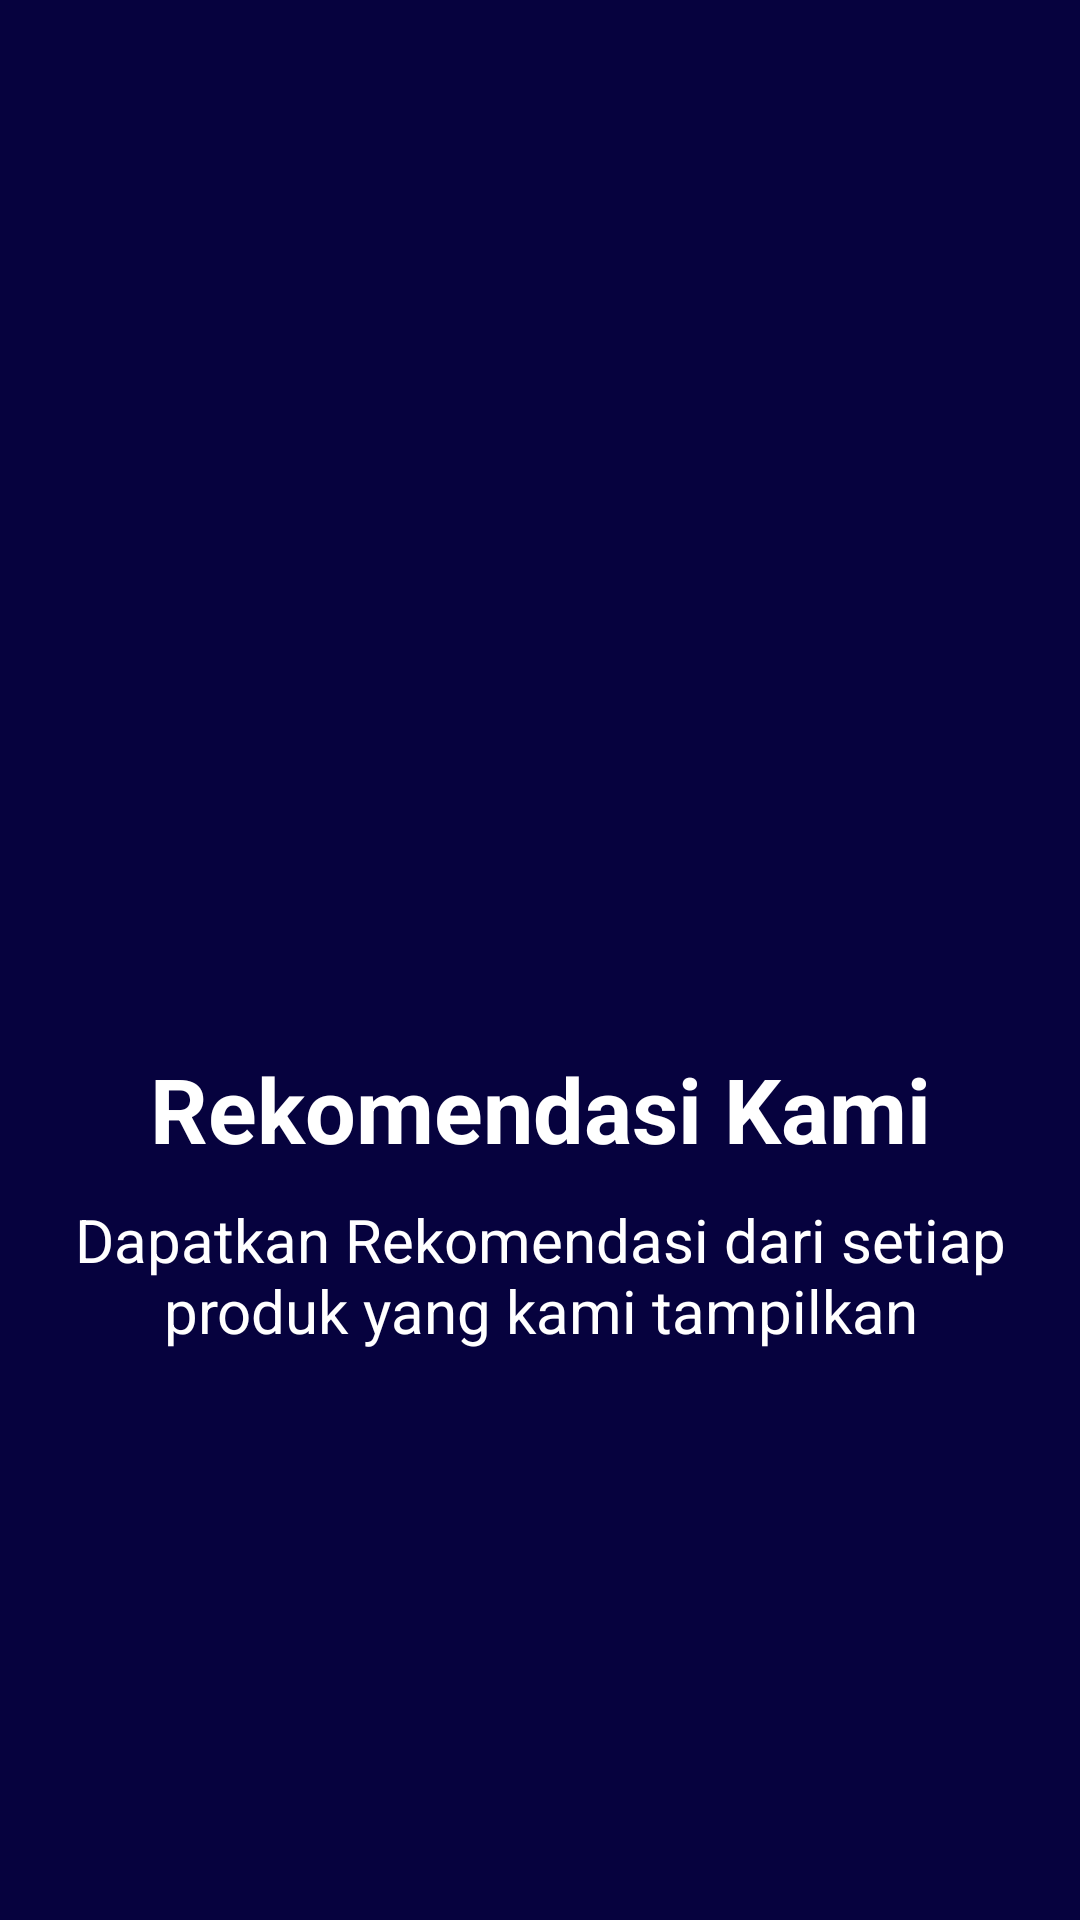

Produce the Android XML layout that renders to this screen, including the resource entries it uses.
<!-- AndroidManifest.xml: application theme AppTheme -->
<!-- res/layout/slider_1.xml -->
<?xml version="1.0" encoding="utf-8"?>
<LinearLayout xmlns:android="http://schemas.android.com/apk/res/android"
    android:layout_width="match_parent"
    android:layout_height="match_parent"
    android:background="#06023e"
    android:gravity="center"
    android:orientation="vertical">

    <ImageView
        android:layout_width="150dp"
        android:layout_height="150dp"
        android:layout_gravity="center"
        android:src="@drawable/Thumbs_Up" />

    <TextView
        android:layout_width="match_parent"
        android:layout_height="wrap_content"
        android:layout_marginTop="10dp"
        android:text="Rekomendasi Kami"
        android:textAlignment="center"
        android:textColor="@android:color/white"
        android:textSize="30dp"
        android:textStyle="bold" />

    <TextView
        android:layout_width="match_parent"
        android:layout_height="wrap_content"
        android:layout_marginTop="10dp"
        android:text="Dapatkan Rekomendasi dari setiap produk yang kami tampilkan"
        android:textAlignment="center"
        android:textColor="@android:color/white"
        android:textSize="20dp" />

</LinearLayout>
<!-- resources referenced by this layout -->
<resources>
  <style name="AppTheme" parent="Theme.AppCompat.Light.DarkActionBar">
          
          <item name="colorPrimary">@color/colorPrimary</item>
          <item name="colorPrimaryDark">@color/colorPrimaryDark</item>
          <item name="colorAccent">@color/colorAccent</item>
      </style>
  <color name="colorPrimary">#3F51B5</color>
  <color name="colorPrimaryDark">#303F9F</color>
  <color name="colorAccent">#FF4081</color>
</resources>
